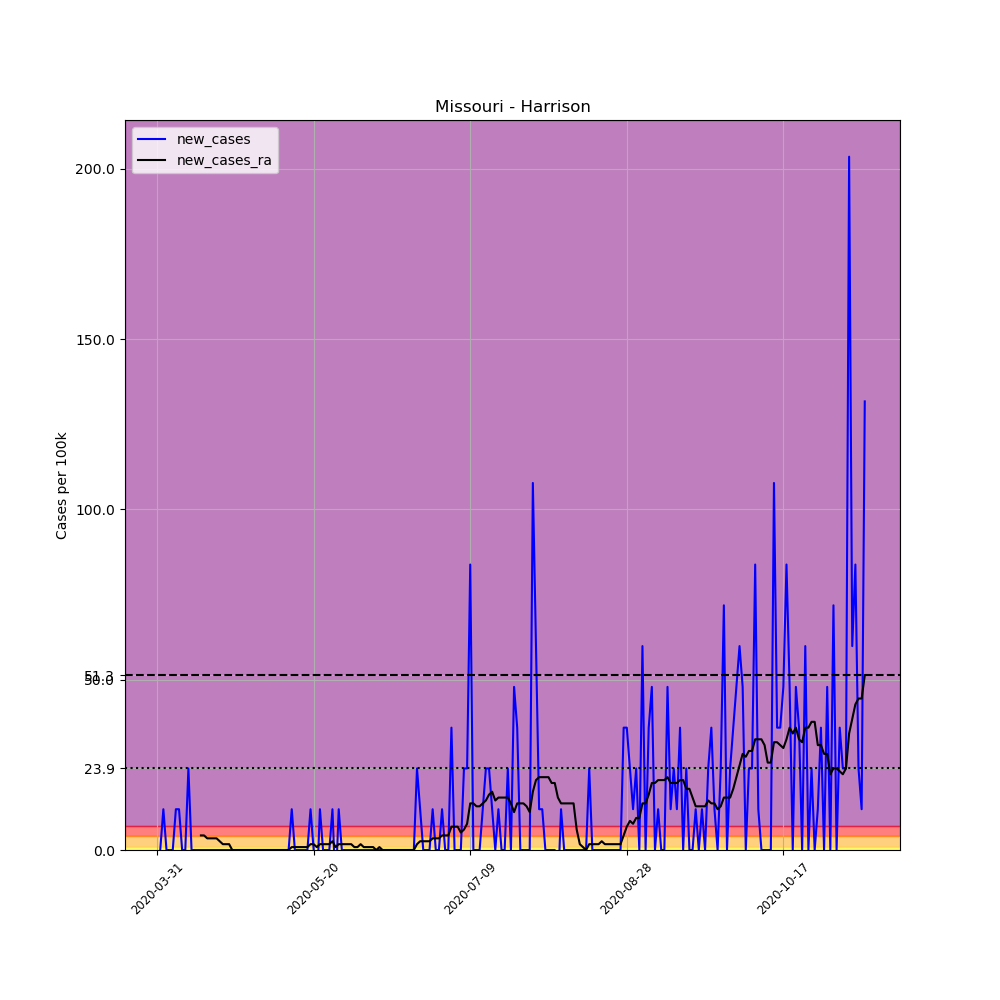

Values plotted in this chart, from the file beside it:
, date, county, state, fips, cases, deaths, COUNTY, STNAME, CTYNAME, POPESTIMATE2019, per_100k, new_cases, new_cases_ra
495577, 2020-03-31, Harrison, Missouri, 29081, 1, 0, 81, Missouri, Harrison, 8352, 11.97, , 
495578, 2020-04-01, Harrison, Missouri, 29081, 1, 0, 81, Missouri, Harrison, 8352, 11.97, 0.0, 
495579, 2020-04-02, Harrison, Missouri, 29081, 2, 0, 81, Missouri, Harrison, 8352, 23.95, 11.97, 
495580, 2020-04-03, Harrison, Missouri, 29081, 2, 0, 81, Missouri, Harrison, 8352, 23.95, 0.0, 
495581, 2020-04-04, Harrison, Missouri, 29081, 2, 0, 81, Missouri, Harrison, 8352, 23.95, 0.0, 
495582, 2020-04-05, Harrison, Missouri, 29081, 2, 0, 81, Missouri, Harrison, 8352, 23.95, 0.0, 
495583, 2020-04-06, Harrison, Missouri, 29081, 3, 0, 81, Missouri, Harrison, 8352, 35.92, 11.97, 
495584, 2020-04-07, Harrison, Missouri, 29081, 4, 0, 81, Missouri, Harrison, 8352, 47.89, 11.97, 
495585, 2020-04-08, Harrison, Missouri, 29081, 4, 0, 81, Missouri, Harrison, 8352, 47.89, 0.0, 
495586, 2020-04-09, Harrison, Missouri, 29081, 4, 0, 81, Missouri, Harrison, 8352, 47.89, 0.0, 
495587, 2020-04-10, Harrison, Missouri, 29081, 6, 0, 81, Missouri, Harrison, 8352, 71.84, 23.95, 
495588, 2020-04-11, Harrison, Missouri, 29081, 6, 0, 81, Missouri, Harrison, 8352, 71.84, 0.0, 
495589, 2020-04-12, Harrison, Missouri, 29081, 6, 0, 81, Missouri, Harrison, 8352, 71.84, 0.0, 
495590, 2020-04-13, Harrison, Missouri, 29081, 6, 0, 81, Missouri, Harrison, 8352, 71.84, 0.0, 
495591, 2020-04-14, Harrison, Missouri, 29081, 6, 0, 81, Missouri, Harrison, 8352, 71.84, 0.0, 4.276
495592, 2020-04-15, Harrison, Missouri, 29081, 6, 0, 81, Missouri, Harrison, 8352, 71.84, 0.0, 4.276
495593, 2020-04-16, Harrison, Missouri, 29081, 6, 0, 81, Missouri, Harrison, 8352, 71.84, 0.0, 3.421
495594, 2020-04-17, Harrison, Missouri, 29081, 6, 0, 81, Missouri, Harrison, 8352, 71.84, 0.0, 3.421
495595, 2020-04-18, Harrison, Missouri, 29081, 6, 0, 81, Missouri, Harrison, 8352, 71.84, 0.0, 3.421
495596, 2020-04-19, Harrison, Missouri, 29081, 6, 0, 81, Missouri, Harrison, 8352, 71.84, 0.0, 3.421
495597, 2020-04-20, Harrison, Missouri, 29081, 6, 0, 81, Missouri, Harrison, 8352, 71.84, 0.0, 2.566
495598, 2020-04-21, Harrison, Missouri, 29081, 6, 0, 81, Missouri, Harrison, 8352, 71.84, 0.0, 1.71
495599, 2020-04-22, Harrison, Missouri, 29081, 6, 0, 81, Missouri, Harrison, 8352, 71.84, 0.0, 1.71
495600, 2020-04-23, Harrison, Missouri, 29081, 6, 0, 81, Missouri, Harrison, 8352, 71.84, 0.0, 1.71
495601, 2020-04-24, Harrison, Missouri, 29081, 6, 0, 81, Missouri, Harrison, 8352, 71.84, 0.0, 0.0
495602, 2020-04-25, Harrison, Missouri, 29081, 6, 0, 81, Missouri, Harrison, 8352, 71.84, 0.0, 0.0
495603, 2020-04-26, Harrison, Missouri, 29081, 6, 0, 81, Missouri, Harrison, 8352, 71.84, 0.0, 0.0
495604, 2020-04-27, Harrison, Missouri, 29081, 6, 0, 81, Missouri, Harrison, 8352, 71.84, 0.0, 0.0
495605, 2020-04-28, Harrison, Missouri, 29081, 6, 0, 81, Missouri, Harrison, 8352, 71.84, 0.0, 0.0
495606, 2020-04-29, Harrison, Missouri, 29081, 6, 0, 81, Missouri, Harrison, 8352, 71.84, 0.0, 0.0
495607, 2020-04-30, Harrison, Missouri, 29081, 6, 0, 81, Missouri, Harrison, 8352, 71.84, 0.0, 0.0
495608, 2020-05-01, Harrison, Missouri, 29081, 6, 0, 81, Missouri, Harrison, 8352, 71.84, 0.0, 0.0
495609, 2020-05-02, Harrison, Missouri, 29081, 6, 0, 81, Missouri, Harrison, 8352, 71.84, 0.0, 0.0
495610, 2020-05-03, Harrison, Missouri, 29081, 6, 0, 81, Missouri, Harrison, 8352, 71.84, 0.0, 0.0
495611, 2020-05-04, Harrison, Missouri, 29081, 6, 0, 81, Missouri, Harrison, 8352, 71.84, 0.0, 0.0
495612, 2020-05-05, Harrison, Missouri, 29081, 6, 0, 81, Missouri, Harrison, 8352, 71.84, 0.0, 0.0
495613, 2020-05-06, Harrison, Missouri, 29081, 6, 0, 81, Missouri, Harrison, 8352, 71.84, 0.0, 0.0
495614, 2020-05-07, Harrison, Missouri, 29081, 6, 0, 81, Missouri, Harrison, 8352, 71.84, 0.0, 0.0
495615, 2020-05-08, Harrison, Missouri, 29081, 6, 0, 81, Missouri, Harrison, 8352, 71.84, 0.0, 0.0
495616, 2020-05-09, Harrison, Missouri, 29081, 6, 0, 81, Missouri, Harrison, 8352, 71.84, 0.0, 0.0
495617, 2020-05-10, Harrison, Missouri, 29081, 6, 0, 81, Missouri, Harrison, 8352, 71.84, 0.0, 0.0
495618, 2020-05-11, Harrison, Missouri, 29081, 6, 0, 81, Missouri, Harrison, 8352, 71.84, 0.0, 0.0
495619, 2020-05-12, Harrison, Missouri, 29081, 6, 0, 81, Missouri, Harrison, 8352, 71.84, 0.0, 0.0
495620, 2020-05-13, Harrison, Missouri, 29081, 7, 0, 81, Missouri, Harrison, 8352, 83.81, 11.97, 0.8552
495621, 2020-05-14, Harrison, Missouri, 29081, 7, 0, 81, Missouri, Harrison, 8352, 83.81, 0.0, 0.8552
495622, 2020-05-15, Harrison, Missouri, 29081, 7, 0, 81, Missouri, Harrison, 8352, 83.81, 0.0, 0.8552
495623, 2020-05-16, Harrison, Missouri, 29081, 7, 0, 81, Missouri, Harrison, 8352, 83.81, 0.0, 0.8552
495624, 2020-05-17, Harrison, Missouri, 29081, 7, 0, 81, Missouri, Harrison, 8352, 83.81, 0.0, 0.8552
495625, 2020-05-18, Harrison, Missouri, 29081, 7, 0, 81, Missouri, Harrison, 8352, 83.81, 0.0, 0.8552
495626, 2020-05-19, Harrison, Missouri, 29081, 8, 0, 81, Missouri, Harrison, 8352, 95.79, 11.97, 1.71
495627, 2020-05-20, Harrison, Missouri, 29081, 8, 0, 81, Missouri, Harrison, 8352, 95.79, 0.0, 1.71
495628, 2020-05-21, Harrison, Missouri, 29081, 7, 0, 81, Missouri, Harrison, 8352, 83.81, -11.97, 0.8552
495629, 2020-05-22, Harrison, Missouri, 29081, 8, 0, 81, Missouri, Harrison, 8352, 95.79, 11.97, 1.71
495630, 2020-05-23, Harrison, Missouri, 29081, 8, 0, 81, Missouri, Harrison, 8352, 95.79, 0.0, 1.71
495631, 2020-05-24, Harrison, Missouri, 29081, 8, 0, 81, Missouri, Harrison, 8352, 95.79, 0.0, 1.71
495632, 2020-05-25, Harrison, Missouri, 29081, 8, 0, 81, Missouri, Harrison, 8352, 95.79, 0.0, 1.71
495633, 2020-05-26, Harrison, Missouri, 29081, 9, 0, 81, Missouri, Harrison, 8352, 107.8, 11.97, 2.566
495634, 2020-05-27, Harrison, Missouri, 29081, 8, 0, 81, Missouri, Harrison, 8352, 95.79, -11.97, 0.8552
495635, 2020-05-28, Harrison, Missouri, 29081, 9, 0, 81, Missouri, Harrison, 8352, 107.8, 11.97, 1.71
495636, 2020-05-29, Harrison, Missouri, 29081, 9, 0, 81, Missouri, Harrison, 8352, 107.8, 0.0, 1.71
... 167 more rows
